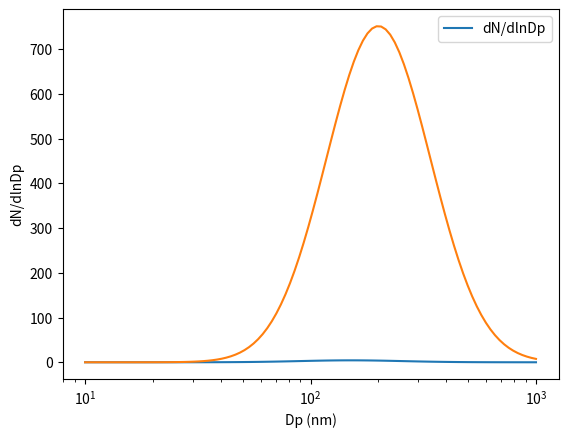

Recreate this plot in Python.
# This is a sample Python script.

# Press Shift+F10 to execute it or replace it with your code.
# Press Double Shift to search everywhere for classes, files, tool windows, actions, and settings.

import matplotlib.pyplot as plt
import numpy as np

# all diameters are in nm
# Dp = np.linspace(1e-9, 1e-8, 100)

S_g = 1.7 # standard deviation of the lognormal distribution
N = 1000 # number of particles in the distribution (cm^-3)
D_pg = 200 # geometric mean diameter (nm)

Dp = np.geomspace(1e-8, 1e-6, 100)*1e9 # convert to nm
dN_dDp = N/(np.sqrt(2*np.pi)*np.log(S_g)*Dp)*np.exp(-(np.log(Dp/D_pg))**2/(2*(np.log(S_g))**2))
print (Dp, dN_dDp)
print((np.sqrt(2*np.pi)*np.log(S_g)*Dp))
print(np.exp(-np.log(Dp/D_pg)**2/(2*(np.log(S_g))**2)))
print(-np.log(Dp/D_pg)**2)
plt.plot(Dp, dN_dDp)
plt.xscale('log')
plt.legend(['dN/dDp'])
plt.xlabel('Dp (nm)')
plt.ylabel('dN/dDp (cm^-3)')
plt.show()


dN_dlnDp = dN_dDp*Dp
plt.plot(Dp, dN_dlnDp)
plt.xscale('log')
plt.legend(['dN/dlnDp'])
plt.xlabel('Dp (nm)')
plt.ylabel('dN/dlnDp')
plt.show()


def print_hi(name):
    # Use a breakpoint in the code line below to debug your script.
    print(f'Hi, {name}')  # Press Ctrl+F8 to toggle the breakpoint.


# Press the green button in the gutter to run the script.
if __name__ == '__main__':
    print_hi('PyCharm')

# See PyCharm help at https://www.jetbrains.com/help/pycharm/
